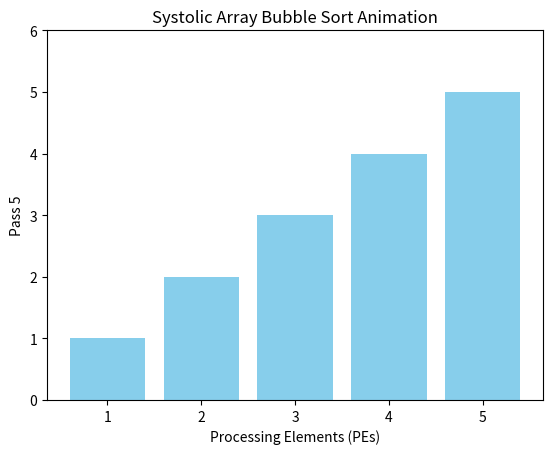

Source code (Python):
import matplotlib.pyplot as plt
import matplotlib.animation as animation 
import numpy as np
from matplotlib.animation import PillowWriter

class ProcessingElement:
    def __init__(self, value):
        self.value = value

    def compare_and_swap(self, neighbor):
        if self.value > neighbor.value:
            self.value, neighbor.value = neighbor.value, self.value

def systolic_bubble_sort_animated(arr):
    N = len(arr)
    pes = [ProcessingElement(val) for val in arr]
    states = [[pe.value for pe in pes]]

    for pass_num in range(N):
        if pass_num % 2 == 0:
            for i in range(0, N - 1, 2):
                pes[i].compare_and_swap(pes[i + 1])
        else:
            for i in range(1, N - 1, 2):
                pes[i].compare_and_swap(pes[i + 1])
        states.append([pe.value for pe in pes])
    
    return states

# Example array
arr = [5, 1, 4, 2, 3]
states = systolic_bubble_sort_animated(arr)

# Modified animation where x-axis is labeled 1 to 5
fig, ax = plt.subplots()
bar_rects = ax.bar(range(1, len(arr)+1), states[0], align="center", color="skyblue")
ax.set_ylim(0, max(arr) + 1)
ax.set_xticks(range(1, len(arr)+1))
ax.set_xlabel("Processing Elements (PEs)")
ax.set_title("Systolic Array Bubble Sort Animation")

def update(frame):
    for rect, height in zip(bar_rects, states[frame]):
        rect.set_height(height)
    ax.set_ylabel(f"Pass {frame}")

ani = animation.FuncAnimation(fig, update, frames=len(states), repeat=False, interval=800)
ani.save('animation.gif', writer=PillowWriter(fps=10))
plt.show()
